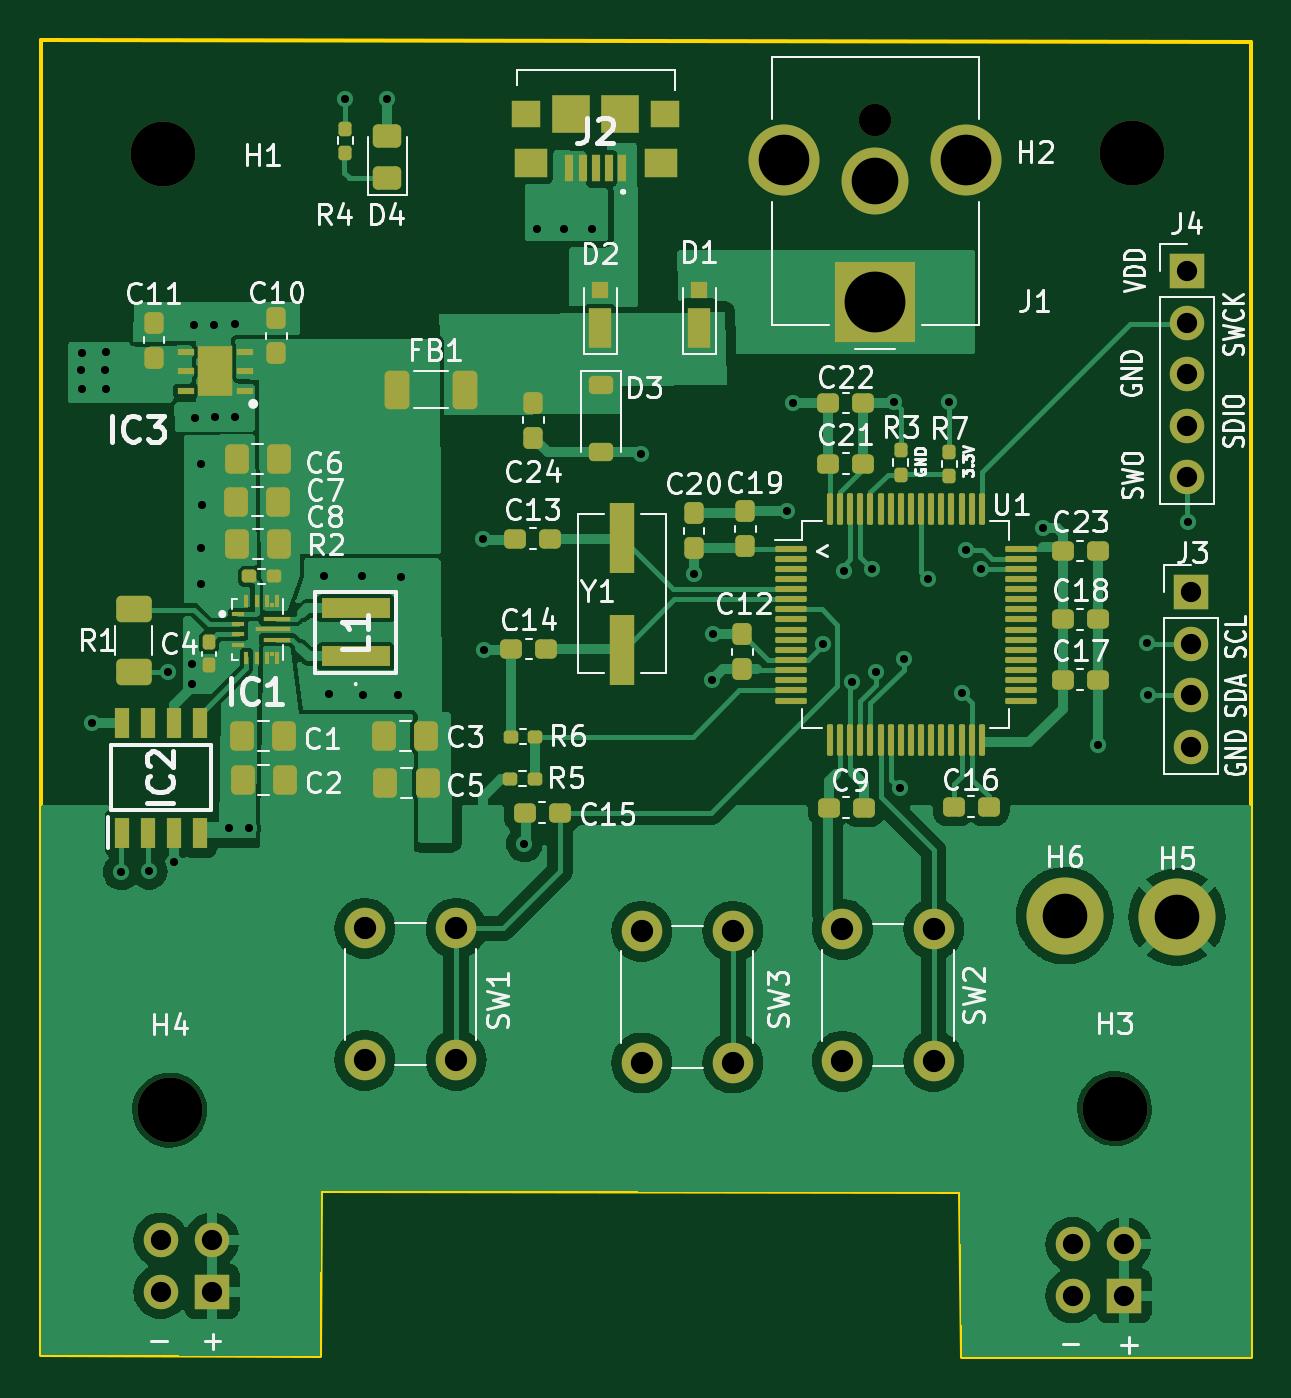
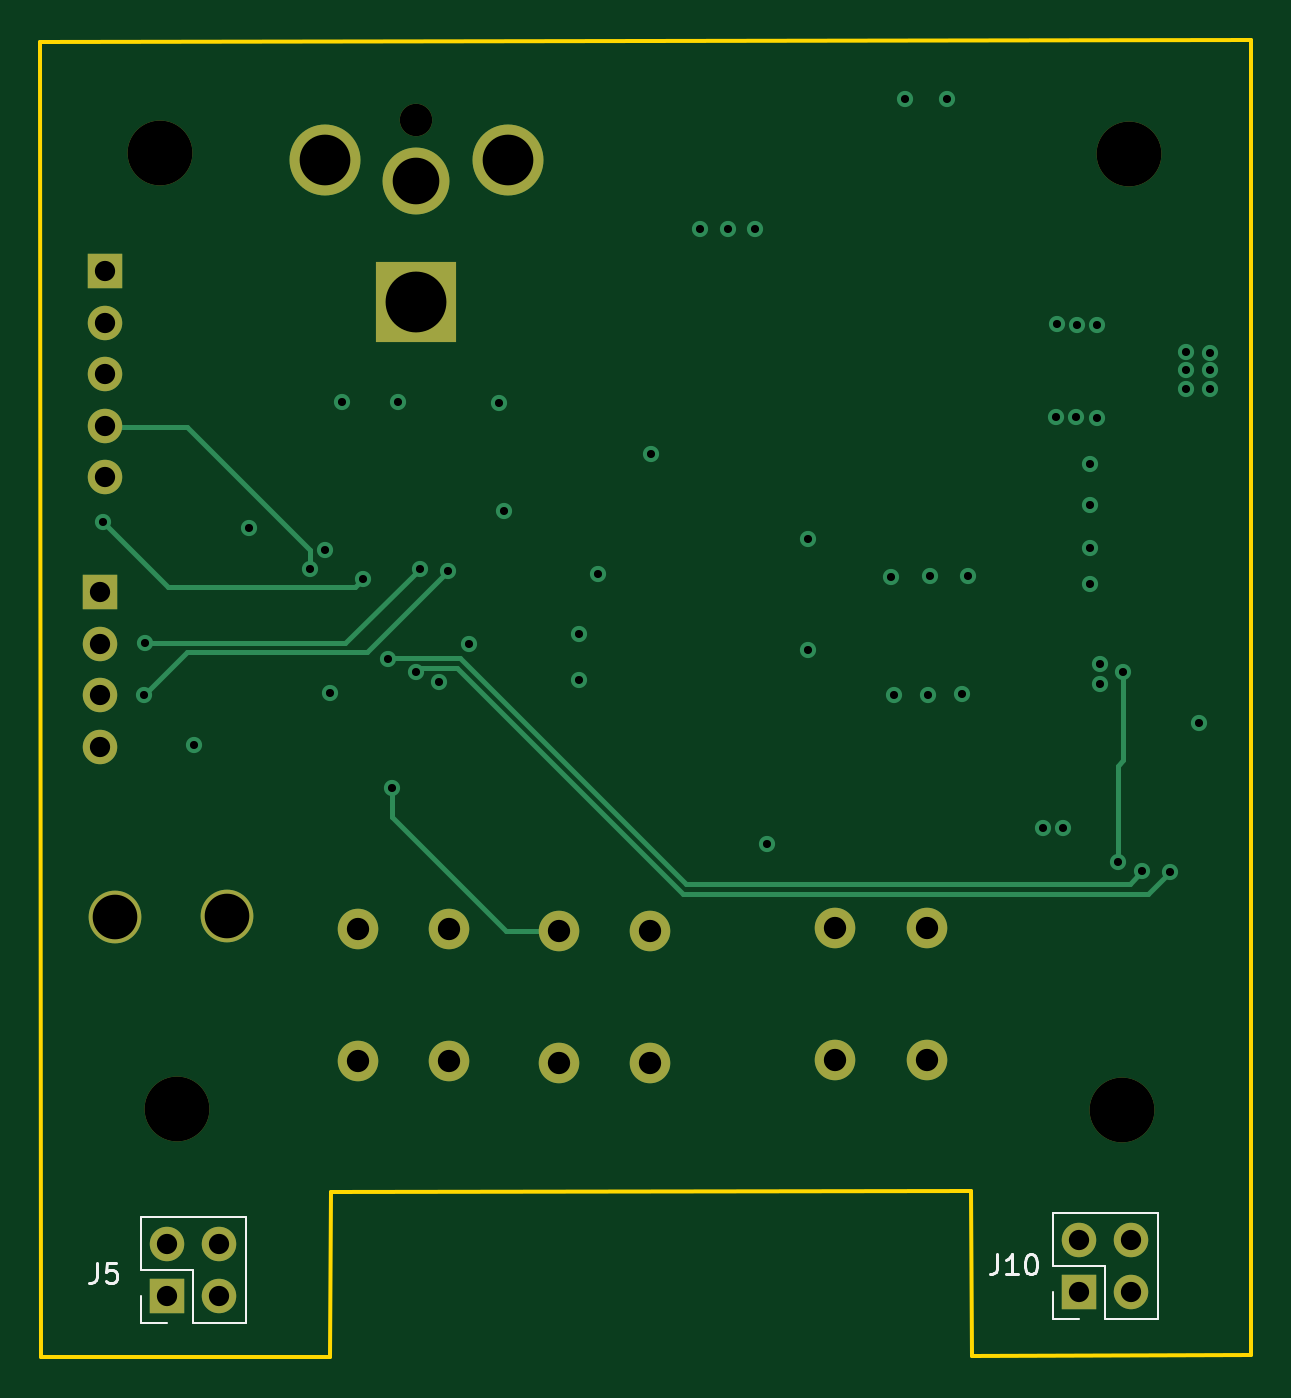
Circuit board: 14 layer files. Board 59.7 x 64.9 mm.
- inner_copper: Power_Supply-3V3.gbr (60448 bytes)
- bottom_copper: Power_Supply-B_Cu.gbr (6063 bytes)
- bottom_mask: Power_Supply-B_Mask.gbr (2002 bytes)
- paste: Power_Supply-B_Paste.gbr (452 bytes)
- bottom_silk: Power_Supply-B_Silkscreen.gbr (3985 bytes)
- outline: Power_Supply-Edge_Cuts.gbr (713 bytes)
- top_copper: Power_Supply-F_Cu.gbr (98549 bytes)
- top_mask: Power_Supply-F_Mask.gbr (10369 bytes)
- paste: Power_Supply-F_Paste.gbr (8725 bytes)
- top_silk: Power_Supply-F_Silkscreen.gbr (96329 bytes)
- inner_copper: Power_Supply-GND.gbr (78928 bytes)
- inner_copper: Power_Supply-SIG_1.gbr (47330 bytes)
- inner_copper: Power_Supply-SIG_2.gbr (4770 bytes)
- drill: Power_Supply.drl (2464 bytes)

=== inner_copper: Power_Supply-3V3.gbr (60448 bytes, source omitted) ===
=== bottom_copper: Power_Supply-B_Cu.gbr ===
%TF.GenerationSoftware,KiCad,Pcbnew,7.0.1*%
%TF.CreationDate,2023-07-11T02:04:21-05:00*%
%TF.ProjectId,Power_Supply,506f7765-725f-4537-9570-706c792e6b69,1*%
%TF.SameCoordinates,Original*%
%TF.FileFunction,Copper,L4,Bot*%
%TF.FilePolarity,Positive*%
%FSLAX46Y46*%
G04 Gerber Fmt 4.6, Leading zero omitted, Abs format (unit mm)*
G04 Created by KiCad (PCBNEW 7.0.1) date 2023-07-11 02:04:21*
%MOMM*%
%LPD*%
G01*
G04 APERTURE LIST*
%TA.AperFunction,ComponentPad*%
%ADD10C,2.000000*%
%TD*%
%TA.AperFunction,ComponentPad*%
%ADD11C,2.600000*%
%TD*%
%TA.AperFunction,ComponentPad*%
%ADD12R,1.700000X1.700000*%
%TD*%
%TA.AperFunction,ComponentPad*%
%ADD13O,1.700000X1.700000*%
%TD*%
%TA.AperFunction,ComponentPad*%
%ADD14R,4.000000X4.000000*%
%TD*%
%TA.AperFunction,ComponentPad*%
%ADD15C,3.300000*%
%TD*%
%TA.AperFunction,ComponentPad*%
%ADD16C,3.500000*%
%TD*%
%TA.AperFunction,ViaPad*%
%ADD17C,0.800000*%
%TD*%
%TA.AperFunction,Conductor*%
%ADD18C,0.250000*%
%TD*%
G04 APERTURE END LIST*
D10*
%TO.P,SW3,1,1*%
%TO.N,POT_BTN_DWN*%
X142980000Y-91380000D03*
X142980000Y-97880000D03*
%TO.P,SW3,2,2*%
%TO.N,GND*%
X138480000Y-91380000D03*
X138480000Y-97880000D03*
%TD*%
D11*
%TO.P,H6,1,1*%
%TO.N,GND*%
X159350000Y-90610000D03*
%TD*%
D12*
%TO.P,J4,1,Pin_1*%
%TO.N,+3.3V*%
X165360000Y-58830000D03*
D13*
%TO.P,J4,2,Pin_2*%
%TO.N,SWCLK*%
X165360000Y-61370000D03*
%TO.P,J4,3,Pin_3*%
%TO.N,GND*%
X165360000Y-63910000D03*
%TO.P,J4,4,Pin_4*%
%TO.N,SWDIO*%
X165360000Y-66450000D03*
%TO.P,J4,5,Pin_5*%
%TO.N,SWO*%
X165360000Y-68990000D03*
%TD*%
D10*
%TO.P,SW1,1,1*%
%TO.N,GND*%
X124830000Y-97740000D03*
X124830000Y-91240000D03*
%TO.P,SW1,2,2*%
%TO.N,/NRST*%
X129330000Y-97740000D03*
X129330000Y-91240000D03*
%TD*%
D11*
%TO.P,H5,1,1*%
%TO.N,ADC*%
X164880000Y-90680000D03*
%TD*%
D14*
%TO.P,J1,1*%
%TO.N,/MCU_POWER/JACK_OUT*%
X149995000Y-60365000D03*
D15*
%TO.P,J1,2*%
%TO.N,GND*%
X149995000Y-54365000D03*
D16*
%TO.P,J1,MP*%
%TO.N,N/C*%
X154495000Y-53365000D03*
X145495000Y-53365000D03*
%TD*%
D10*
%TO.P,SW2,1,1*%
%TO.N,POT_BTN_UP*%
X152880000Y-91290000D03*
X152880000Y-97790000D03*
%TO.P,SW2,2,2*%
%TO.N,GND*%
X148380000Y-91290000D03*
X148380000Y-97790000D03*
%TD*%
D12*
%TO.P,J3,1,Pin_1*%
%TO.N,+3.3V*%
X165590000Y-74660000D03*
D13*
%TO.P,J3,2,Pin_2*%
%TO.N,SCL*%
X165590000Y-77200000D03*
%TO.P,J3,3,Pin_3*%
%TO.N,SDA*%
X165590000Y-79740000D03*
%TO.P,J3,4,Pin_4*%
%TO.N,GND*%
X165590000Y-82280000D03*
%TD*%
D12*
%TO.P,J10,1,Pin_1*%
%TO.N,ADC*%
X117295000Y-109155000D03*
D13*
%TO.P,J10,2,Pin_2*%
X117295000Y-106615000D03*
%TO.P,J10,3,Pin_3*%
%TO.N,GND*%
X114755000Y-109155000D03*
%TO.P,J10,4,Pin_4*%
X114755000Y-106615000D03*
%TD*%
D12*
%TO.P,J5,1,Pin_1*%
%TO.N,ADC*%
X162275000Y-109365000D03*
D13*
%TO.P,J5,2,Pin_2*%
X162275000Y-106825000D03*
%TO.P,J5,3,Pin_3*%
%TO.N,GND*%
X159735000Y-109365000D03*
%TO.P,J5,4,Pin_4*%
X159735000Y-106825000D03*
%TD*%
D17*
%TO.N,GND*%
X133295000Y-56725000D03*
X123825000Y-50335000D03*
X124750000Y-79720000D03*
X126590000Y-73910000D03*
X134655000Y-56735000D03*
X116280000Y-78190000D03*
X122810000Y-73860000D03*
X116755000Y-68355000D03*
X150905000Y-65285000D03*
X154492205Y-72567961D03*
X160972500Y-82220000D03*
X147411000Y-77209807D03*
X132695000Y-87075000D03*
X142000000Y-76740000D03*
X116425000Y-61490000D03*
X138445000Y-67855000D03*
X123080000Y-79700000D03*
X118400000Y-61445000D03*
X116455000Y-66050000D03*
X136015000Y-56765000D03*
X126460000Y-79710000D03*
X130676250Y-72055000D03*
X119110000Y-86290000D03*
X116280000Y-79200000D03*
X116775000Y-70365000D03*
X118120000Y-86280000D03*
X124680000Y-73860000D03*
X145655000Y-70665000D03*
X117445000Y-66030000D03*
X116755000Y-74275000D03*
X130695000Y-77495000D03*
X116755000Y-72455000D03*
X117410000Y-61465000D03*
X118430000Y-66005000D03*
X154265000Y-79615000D03*
%TO.N,+3.3V*%
X125915000Y-50335000D03*
X153650000Y-65300000D03*
X110855000Y-62840000D03*
X110835000Y-63720000D03*
X141960000Y-78980000D03*
X112035000Y-63710000D03*
X145935000Y-65325000D03*
X158254799Y-71504799D03*
X110855000Y-64650000D03*
X141055000Y-73780500D03*
X112055000Y-62830000D03*
X112055000Y-64640000D03*
X148860000Y-79104500D03*
X111385000Y-81115000D03*
%TO.N,PU*%
X112815000Y-88455000D03*
X150017037Y-78614500D03*
%TO.N,PD*%
X114195000Y-88425500D03*
X151395000Y-77955000D03*
%TO.N,SCL*%
X149835000Y-73495000D03*
X163400000Y-77175000D03*
%TO.N,SDA*%
X163440000Y-79735000D03*
X148435000Y-73635000D03*
%TO.N,SWDIO*%
X155230000Y-73505000D03*
%TO.N,SWO*%
X165444998Y-71195000D03*
X152610000Y-74000000D03*
%TO.N,POT_BTN_DWN*%
X151200000Y-84340000D03*
%TO.N,ADC*%
X115415000Y-87975999D03*
X115125000Y-78585000D03*
%TD*%
D18*
%TO.N,PU*%
X136860402Y-89535000D02*
X148015402Y-78380000D01*
X149782537Y-78380000D02*
X150017037Y-78614500D01*
X112815000Y-88455000D02*
X113895000Y-89535000D01*
X113895000Y-89535000D02*
X136860402Y-89535000D01*
X148015402Y-78380000D02*
X149782537Y-78380000D01*
%TO.N,PD*%
X151395000Y-77955000D02*
X151330000Y-77890000D01*
X147869712Y-77890000D02*
X136709213Y-89050499D01*
X136709213Y-89050499D02*
X114819999Y-89050499D01*
X114819999Y-89050499D02*
X114195000Y-88425500D01*
X151330000Y-77890000D02*
X147869712Y-77890000D01*
%TO.N,SCL*%
X153515000Y-77175000D02*
X163400000Y-77175000D01*
X149835000Y-73495000D02*
X153515000Y-77175000D01*
%TO.N,SDA*%
X148435000Y-73635000D02*
X152425000Y-77625000D01*
X152425000Y-77625000D02*
X161330000Y-77625000D01*
X161330000Y-77625000D02*
X163440000Y-79735000D01*
%TO.N,SWDIO*%
X155230000Y-72570000D02*
X161305000Y-66495000D01*
X155230000Y-73505000D02*
X155230000Y-72570000D01*
X161305000Y-66495000D02*
X165315000Y-66495000D01*
X165315000Y-66495000D02*
X165360000Y-66450000D01*
%TO.N,SWO*%
X152610000Y-74000000D02*
X153004500Y-74394500D01*
X162245500Y-74394500D02*
X165444998Y-71195000D01*
X153004500Y-74394500D02*
X162245500Y-74394500D01*
%TO.N,POT_BTN_DWN*%
X145560000Y-91380000D02*
X142980000Y-91380000D01*
X151200000Y-85740000D02*
X145560000Y-91380000D01*
X151200000Y-84340000D02*
X151200000Y-85740000D01*
%TO.N,ADC*%
X115125000Y-82945000D02*
X115415000Y-83235000D01*
X115415000Y-83235000D02*
X115415000Y-87975999D01*
X115125000Y-78585000D02*
X115125000Y-82945000D01*
%TD*%
M02*

=== bottom_mask: Power_Supply-B_Mask.gbr ===
%TF.GenerationSoftware,KiCad,Pcbnew,7.0.1*%
%TF.CreationDate,2023-07-11T02:04:21-05:00*%
%TF.ProjectId,Power_Supply,506f7765-725f-4537-9570-706c792e6b69,1*%
%TF.SameCoordinates,Original*%
%TF.FileFunction,Soldermask,Bot*%
%TF.FilePolarity,Negative*%
%FSLAX46Y46*%
G04 Gerber Fmt 4.6, Leading zero omitted, Abs format (unit mm)*
G04 Created by KiCad (PCBNEW 7.0.1) date 2023-07-11 02:04:21*
%MOMM*%
%LPD*%
G01*
G04 APERTURE LIST*
%ADD10C,2.000000*%
%ADD11C,3.200000*%
%ADD12C,2.600000*%
%ADD13R,1.700000X1.700000*%
%ADD14O,1.700000X1.700000*%
%ADD15C,1.600000*%
%ADD16R,4.000000X4.000000*%
%ADD17C,3.300000*%
%ADD18C,3.500000*%
G04 APERTURE END LIST*
D10*
%TO.C,SW3*%
X142980000Y-91380000D03*
X142980000Y-97880000D03*
X138480000Y-91380000D03*
X138480000Y-97880000D03*
%TD*%
D11*
%TO.C,H2*%
X162655000Y-52985000D03*
%TD*%
%TO.C,H3*%
X161800000Y-100130000D03*
%TD*%
%TO.C,H1*%
X114865000Y-53055000D03*
%TD*%
D12*
%TO.C,H6*%
X159350000Y-90610000D03*
%TD*%
D13*
%TO.C,J4*%
X165360000Y-58830000D03*
D14*
X165360000Y-61370000D03*
X165360000Y-63910000D03*
X165360000Y-66450000D03*
X165360000Y-68990000D03*
%TD*%
D10*
%TO.C,SW1*%
X124830000Y-97740000D03*
X124830000Y-91240000D03*
X129330000Y-97740000D03*
X129330000Y-91240000D03*
%TD*%
D12*
%TO.C,H5*%
X164880000Y-90680000D03*
%TD*%
D15*
%TO.C,J1*%
X149995000Y-51365000D03*
D16*
X149995000Y-60365000D03*
D17*
X149995000Y-54365000D03*
D18*
X154495000Y-53365000D03*
X145495000Y-53365000D03*
%TD*%
D10*
%TO.C,SW2*%
X152880000Y-91290000D03*
X152880000Y-97790000D03*
X148380000Y-91290000D03*
X148380000Y-97790000D03*
%TD*%
D13*
%TO.C,J3*%
X165590000Y-74660000D03*
D14*
X165590000Y-77200000D03*
X165590000Y-79740000D03*
X165590000Y-82280000D03*
%TD*%
D11*
%TO.C,H4*%
X115210000Y-100200000D03*
%TD*%
D13*
%TO.C,J10*%
X117295000Y-109155000D03*
D14*
X117295000Y-106615000D03*
X114755000Y-109155000D03*
X114755000Y-106615000D03*
%TD*%
D13*
%TO.C,J5*%
X162275000Y-109365000D03*
D14*
X162275000Y-106825000D03*
X159735000Y-109365000D03*
X159735000Y-106825000D03*
%TD*%
M02*

=== paste: Power_Supply-B_Paste.gbr ===
%TF.GenerationSoftware,KiCad,Pcbnew,7.0.1*%
%TF.CreationDate,2023-07-11T02:04:21-05:00*%
%TF.ProjectId,Power_Supply,506f7765-725f-4537-9570-706c792e6b69,1*%
%TF.SameCoordinates,Original*%
%TF.FileFunction,Paste,Bot*%
%TF.FilePolarity,Positive*%
%FSLAX46Y46*%
G04 Gerber Fmt 4.6, Leading zero omitted, Abs format (unit mm)*
G04 Created by KiCad (PCBNEW 7.0.1) date 2023-07-11 02:04:21*
%MOMM*%
%LPD*%
G01*
G04 APERTURE LIST*
G04 APERTURE END LIST*
M02*

=== bottom_silk: Power_Supply-B_Silkscreen.gbr ===
%TF.GenerationSoftware,KiCad,Pcbnew,7.0.1*%
%TF.CreationDate,2023-07-11T02:04:21-05:00*%
%TF.ProjectId,Power_Supply,506f7765-725f-4537-9570-706c792e6b69,1*%
%TF.SameCoordinates,Original*%
%TF.FileFunction,Legend,Bot*%
%TF.FilePolarity,Positive*%
%FSLAX46Y46*%
G04 Gerber Fmt 4.6, Leading zero omitted, Abs format (unit mm)*
G04 Created by KiCad (PCBNEW 7.0.1) date 2023-07-11 02:04:21*
%MOMM*%
%LPD*%
G01*
G04 APERTURE LIST*
%ADD10C,0.150000*%
%ADD11C,0.120000*%
G04 APERTURE END LIST*
D10*
%TO.C,J10*%
X121344523Y-107307619D02*
X121344523Y-108021904D01*
X121344523Y-108021904D02*
X121392142Y-108164761D01*
X121392142Y-108164761D02*
X121487380Y-108260000D01*
X121487380Y-108260000D02*
X121630237Y-108307619D01*
X121630237Y-108307619D02*
X121725475Y-108307619D01*
X120344523Y-108307619D02*
X120915951Y-108307619D01*
X120630237Y-108307619D02*
X120630237Y-107307619D01*
X120630237Y-107307619D02*
X120725475Y-107450476D01*
X120725475Y-107450476D02*
X120820713Y-107545714D01*
X120820713Y-107545714D02*
X120915951Y-107593333D01*
X119725475Y-107307619D02*
X119630237Y-107307619D01*
X119630237Y-107307619D02*
X119534999Y-107355238D01*
X119534999Y-107355238D02*
X119487380Y-107402857D01*
X119487380Y-107402857D02*
X119439761Y-107498095D01*
X119439761Y-107498095D02*
X119392142Y-107688571D01*
X119392142Y-107688571D02*
X119392142Y-107926666D01*
X119392142Y-107926666D02*
X119439761Y-108117142D01*
X119439761Y-108117142D02*
X119487380Y-108212380D01*
X119487380Y-108212380D02*
X119534999Y-108260000D01*
X119534999Y-108260000D02*
X119630237Y-108307619D01*
X119630237Y-108307619D02*
X119725475Y-108307619D01*
X119725475Y-108307619D02*
X119820713Y-108260000D01*
X119820713Y-108260000D02*
X119868332Y-108212380D01*
X119868332Y-108212380D02*
X119915951Y-108117142D01*
X119915951Y-108117142D02*
X119963570Y-107926666D01*
X119963570Y-107926666D02*
X119963570Y-107688571D01*
X119963570Y-107688571D02*
X119915951Y-107498095D01*
X119915951Y-107498095D02*
X119868332Y-107402857D01*
X119868332Y-107402857D02*
X119820713Y-107355238D01*
X119820713Y-107355238D02*
X119725475Y-107307619D01*
%TO.C,J5*%
X165753333Y-107722619D02*
X165753333Y-108436904D01*
X165753333Y-108436904D02*
X165800952Y-108579761D01*
X165800952Y-108579761D02*
X165896190Y-108675000D01*
X165896190Y-108675000D02*
X166039047Y-108722619D01*
X166039047Y-108722619D02*
X166134285Y-108722619D01*
X164800952Y-107722619D02*
X165277142Y-107722619D01*
X165277142Y-107722619D02*
X165324761Y-108198809D01*
X165324761Y-108198809D02*
X165277142Y-108151190D01*
X165277142Y-108151190D02*
X165181904Y-108103571D01*
X165181904Y-108103571D02*
X164943809Y-108103571D01*
X164943809Y-108103571D02*
X164848571Y-108151190D01*
X164848571Y-108151190D02*
X164800952Y-108198809D01*
X164800952Y-108198809D02*
X164753333Y-108294047D01*
X164753333Y-108294047D02*
X164753333Y-108532142D01*
X164753333Y-108532142D02*
X164800952Y-108627380D01*
X164800952Y-108627380D02*
X164848571Y-108675000D01*
X164848571Y-108675000D02*
X164943809Y-108722619D01*
X164943809Y-108722619D02*
X165181904Y-108722619D01*
X165181904Y-108722619D02*
X165277142Y-108675000D01*
X165277142Y-108675000D02*
X165324761Y-108627380D01*
D11*
%TO.C,J10*%
X113425000Y-110485000D02*
X113425000Y-105285000D01*
X116025000Y-110485000D02*
X113425000Y-110485000D01*
X116025000Y-110485000D02*
X116025000Y-107885000D01*
X117295000Y-110485000D02*
X118625000Y-110485000D01*
X118625000Y-110485000D02*
X118625000Y-109155000D01*
X116025000Y-107885000D02*
X118625000Y-107885000D01*
X118625000Y-107885000D02*
X118625000Y-105285000D01*
X118625000Y-105285000D02*
X113425000Y-105285000D01*
%TO.C,J5*%
X158405000Y-110695000D02*
X158405000Y-105495000D01*
X161005000Y-110695000D02*
X158405000Y-110695000D01*
X161005000Y-110695000D02*
X161005000Y-108095000D01*
X162275000Y-110695000D02*
X163605000Y-110695000D01*
X163605000Y-110695000D02*
X163605000Y-109365000D01*
X161005000Y-108095000D02*
X163605000Y-108095000D01*
X163605000Y-108095000D02*
X163605000Y-105495000D01*
X163605000Y-105495000D02*
X158405000Y-105495000D01*
%TD*%
M02*

=== outline: Power_Supply-Edge_Cuts.gbr ===
%TF.GenerationSoftware,KiCad,Pcbnew,7.0.1*%
%TF.CreationDate,2023-07-11T02:04:21-05:00*%
%TF.ProjectId,Power_Supply,506f7765-725f-4537-9570-706c792e6b69,1*%
%TF.SameCoordinates,Original*%
%TF.FileFunction,Profile,NP*%
%FSLAX46Y46*%
G04 Gerber Fmt 4.6, Leading zero omitted, Abs format (unit mm)*
G04 Created by KiCad (PCBNEW 7.0.1) date 2023-07-11 02:04:21*
%MOMM*%
%LPD*%
G01*
G04 APERTURE LIST*
%TA.AperFunction,Profile*%
%ADD10C,0.200000*%
%TD*%
G04 APERTURE END LIST*
D10*
X168545000Y-47535000D02*
X168525000Y-112395000D01*
X154265000Y-112375000D01*
X154195000Y-104225000D01*
X122645000Y-104215000D01*
X122615000Y-112345000D01*
X108835000Y-112295000D01*
X108835000Y-47445000D01*
X168545000Y-47535000D01*
M02*

=== top_copper: Power_Supply-F_Cu.gbr (98549 bytes, source omitted) ===
=== top_mask: Power_Supply-F_Mask.gbr (10369 bytes, source omitted) ===
=== paste: Power_Supply-F_Paste.gbr (8725 bytes, source omitted) ===
=== top_silk: Power_Supply-F_Silkscreen.gbr (96329 bytes, source omitted) ===
=== inner_copper: Power_Supply-GND.gbr (78928 bytes, source omitted) ===
=== inner_copper: Power_Supply-SIG_1.gbr (47330 bytes, source omitted) ===
=== inner_copper: Power_Supply-SIG_2.gbr ===
%TF.GenerationSoftware,KiCad,Pcbnew,(7.0.0)*%
%TF.CreationDate,2023-08-10T01:03:10-05:00*%
%TF.ProjectId,Power_Supply,506f7765-725f-4537-9570-706c792e6b69,1*%
%TF.SameCoordinates,Original*%
%TF.FileFunction,Copper,L3,Inr*%
%TF.FilePolarity,Positive*%
%FSLAX46Y46*%
G04 Gerber Fmt 4.6, Leading zero omitted, Abs format (unit mm)*
G04 Created by KiCad (PCBNEW (7.0.0)) date 2023-08-10 01:03:10*
%MOMM*%
%LPD*%
G01*
G04 APERTURE LIST*
%TA.AperFunction,ComponentPad*%
%ADD10R,1.700000X1.700000*%
%TD*%
%TA.AperFunction,ComponentPad*%
%ADD11O,1.700000X1.700000*%
%TD*%
%TA.AperFunction,ComponentPad*%
%ADD12R,4.000000X4.000000*%
%TD*%
%TA.AperFunction,ComponentPad*%
%ADD13C,3.300000*%
%TD*%
%TA.AperFunction,ComponentPad*%
%ADD14C,3.500000*%
%TD*%
%TA.AperFunction,ComponentPad*%
%ADD15C,2.600000*%
%TD*%
%TA.AperFunction,ComponentPad*%
%ADD16C,2.000000*%
%TD*%
%TA.AperFunction,ViaPad*%
%ADD17C,0.800000*%
%TD*%
%TA.AperFunction,Conductor*%
%ADD18C,0.500000*%
%TD*%
%TA.AperFunction,Conductor*%
%ADD19C,0.090000*%
%TD*%
G04 APERTURE END LIST*
D10*
%TO.N,ADC*%
%TO.C,J10*%
X113454999Y-108444999D03*
D11*
X113454999Y-105904999D03*
%TO.N,GND*%
X115994999Y-108444999D03*
X115994999Y-105904999D03*
%TD*%
D12*
%TO.N,/MCU_POWER/JACK_OUT*%
%TO.C,J1*%
X148499999Y-60249999D03*
D13*
%TO.N,GND*%
X148500000Y-54250000D03*
D14*
%TO.N,N/C*%
X153000000Y-53250000D03*
X144000000Y-53250000D03*
%TD*%
D10*
%TO.N,+3.3V*%
%TO.C,J3*%
X109749999Y-59249999D03*
D11*
%TO.N,SCL*%
X109749999Y-61789999D03*
%TO.N,SDA*%
X109749999Y-64329999D03*
%TO.N,GND*%
X109749999Y-66869999D03*
%TD*%
D15*
%TO.N,ADC*%
%TO.C,H5*%
X111000000Y-100000000D03*
%TD*%
D16*
%TO.N,GND*%
%TO.C,SW1*%
X129000000Y-102000000D03*
X122500000Y-102000000D03*
%TO.N,/NRST*%
X129000000Y-97500000D03*
X122500000Y-97500000D03*
%TD*%
%TO.N,POT_BTN_DWN*%
%TO.C,SW3*%
X134750000Y-97250000D03*
X141250000Y-97250000D03*
%TO.N,GND*%
X134750000Y-101750000D03*
X141250000Y-101750000D03*
%TD*%
%TO.N,POT_BTN_UP*%
%TO.C,SW2*%
X147250000Y-97500000D03*
X153750000Y-97500000D03*
%TO.N,GND*%
X147250000Y-102000000D03*
X153750000Y-102000000D03*
%TD*%
D15*
%TO.N,GND*%
%TO.C,H6*%
X116250000Y-100000000D03*
%TD*%
D10*
%TO.N,+3.3V*%
%TO.C,J4*%
X127869999Y-57749999D03*
D11*
%TO.N,SWCLK*%
X125329999Y-57749999D03*
%TO.N,GND*%
X122789999Y-57749999D03*
%TO.N,SWDIO*%
X120249999Y-57749999D03*
%TO.N,SWO*%
X117709999Y-57749999D03*
%TD*%
D10*
%TO.N,ADC*%
%TO.C,J5*%
X158199999Y-108709999D03*
D11*
X158199999Y-106169999D03*
%TO.N,GND*%
X160739999Y-108709999D03*
X160739999Y-106169999D03*
%TD*%
D17*
%TO.N,Net-(U1-PA1)*%
X119500000Y-80250000D03*
X117750000Y-93250000D03*
%TO.N,+3.3V*%
X151500000Y-86500000D03*
X151500000Y-87750000D03*
X156500000Y-87750000D03*
X152750000Y-86500000D03*
X159000000Y-87750000D03*
X154000000Y-87750000D03*
X130749999Y-77500000D03*
X115862500Y-87250000D03*
X157750000Y-86500000D03*
X152750000Y-87750000D03*
X159000000Y-86500000D03*
X126500000Y-87250000D03*
X130000000Y-93250000D03*
X123250000Y-66250000D03*
X157750000Y-87750000D03*
X117000000Y-66250000D03*
X118250000Y-52500000D03*
X156500000Y-86500000D03*
X154000000Y-86500000D03*
X155250000Y-86500000D03*
X119294269Y-66455731D03*
X120000000Y-87250000D03*
X155250000Y-87750000D03*
%TO.N,/NRST*%
X126000000Y-94000000D03*
X119000000Y-76500000D03*
%TO.N,Wiper*%
X139750000Y-84000000D03*
X135000000Y-85750000D03*
%TO.N,PU*%
X121250000Y-87250000D03*
X133500000Y-93250000D03*
%TO.N,PD*%
X122500000Y-87250000D03*
X134830731Y-91669269D03*
%TO.N,SCL*%
X120500000Y-69750000D03*
%TO.N,SDA*%
X120000000Y-73500000D03*
%TO.N,SWCLK*%
X126500000Y-69750000D03*
%TO.N,SWDIO*%
X125750000Y-74250000D03*
%TO.N,SWO*%
X124250000Y-69750000D03*
%TO.N,POT_BTN_UP*%
X121250000Y-80250000D03*
%TO.N,POT_BTN_DWN*%
X122250000Y-81000000D03*
%TO.N,ADC*%
X144000000Y-94750000D03*
X145500000Y-94750000D03*
X141000000Y-94750000D03*
X144000000Y-93500000D03*
X142500000Y-94750000D03*
X141000000Y-93500000D03*
X145500000Y-93500000D03*
X114500000Y-95750000D03*
X142500000Y-93500000D03*
%TD*%
D18*
%TO.N,Net-(U1-PA1)*%
X117750000Y-82000000D02*
X119500000Y-80250000D01*
X117750000Y-93250000D02*
X117750000Y-92500000D01*
X117750000Y-92500000D02*
X117750000Y-82000000D01*
%TO.N,/NRST*%
X123500000Y-80750000D02*
X119250000Y-76500000D01*
X123500000Y-89250000D02*
X123500000Y-80750000D01*
X126000000Y-94000000D02*
X126000000Y-91750000D01*
X126000000Y-91750000D02*
X123500000Y-89250000D01*
X119250000Y-76500000D02*
X119000000Y-76500000D01*
D19*
%TO.N,SCL*%
X119500000Y-69750000D02*
X120500000Y-69750000D01*
X109750000Y-61790000D02*
X111540000Y-61790000D01*
X111540000Y-61790000D02*
X119500000Y-69750000D01*
%TO.N,SDA*%
X112080000Y-64330000D02*
X118250000Y-70500000D01*
X109750000Y-64330000D02*
X112080000Y-64330000D01*
X118250000Y-71750000D02*
X120000000Y-73500000D01*
X118250000Y-70500000D02*
X118250000Y-71750000D01*
%TD*%
M02*

=== drill: Power_Supply.drl ===
M48
; DRILL file {KiCad 7.0.1} date Tue Jul 11 02:04:07 2023
; FORMAT={-:-/ absolute / metric / decimal}
; #@! TF.CreationDate,2023-07-11T02:04:07-05:00
; #@! TF.GenerationSoftware,Kicad,Pcbnew,7.0.1
; #@! TF.FileFunction,MixedPlating,1,4
FMAT,2
METRIC
; #@! TA.AperFunction,Plated,PTH,ViaDrill
T1C0.400
; #@! TA.AperFunction,Plated,PTH,ComponentDrill
T2C1.000
; #@! TA.AperFunction,Plated,PTH,ComponentDrill
T3C1.100
; #@! TA.AperFunction,Plated,PTH,ComponentDrill
T4C2.200
; #@! TA.AperFunction,Plated,PTH,ComponentDrill
T5C2.300
; #@! TA.AperFunction,Plated,PTH,ComponentDrill
T6C2.500
; #@! TA.AperFunction,Plated,PTH,ComponentDrill
T7C3.000
; #@! TA.AperFunction,NonPlated,NPTH,ComponentDrill
T8C1.600
; #@! TA.AperFunction,NonPlated,NPTH,ComponentDrill
T9C3.200
%
G90
G05
T1
X110.835Y-63.72
X110.855Y-62.84
X110.855Y-64.65
X111.385Y-81.115
X112.035Y-63.71
X112.055Y-62.83
X112.055Y-64.64
X112.815Y-88.455
X114.195Y-88.425
X115.125Y-78.585
X115.415Y-87.976
X116.28Y-78.19
X116.28Y-79.2
X116.425Y-61.49
X116.455Y-66.05
X116.755Y-68.355
X116.755Y-72.455
X116.755Y-74.275
X116.775Y-70.365
X117.41Y-61.465
X117.445Y-66.03
X118.12Y-86.28
X118.4Y-61.445
X118.43Y-66.005
X119.11Y-86.29
X122.81Y-73.86
X123.08Y-79.7
X123.825Y-50.335
X124.68Y-73.86
X124.75Y-79.72
X125.915Y-50.335
X126.46Y-79.71
X126.59Y-73.91
X130.676Y-72.055
X130.695Y-77.495
X132.695Y-87.075
X133.295Y-56.725
X134.655Y-56.735
X136.015Y-56.765
X138.445Y-67.855
X141.055Y-73.781
X141.96Y-78.98
X142.0Y-76.74
X145.655Y-70.665
X145.935Y-65.325
X147.411Y-77.21
X148.435Y-73.635
X148.86Y-79.105
X149.835Y-73.495
X150.017Y-78.614
X150.905Y-65.285
X151.2Y-84.34
X151.395Y-77.955
X152.61Y-74.0
X153.65Y-65.3
X154.265Y-79.615
X154.492Y-72.568
X155.23Y-73.505
X158.255Y-71.505
X160.972Y-82.22
X163.4Y-77.175
X163.44Y-79.735
X165.445Y-71.195
T2
X114.755Y-106.615
X114.755Y-109.155
X117.295Y-106.615
X117.295Y-109.155
X159.735Y-106.825
X159.735Y-109.365
X162.275Y-106.825
X162.275Y-109.365
X165.36Y-58.83
X165.36Y-61.37
X165.36Y-63.91
X165.36Y-66.45
X165.36Y-68.99
X165.59Y-74.66
X165.59Y-77.2
X165.59Y-79.74
X165.59Y-82.28
T3
X124.83Y-91.24
X124.83Y-97.74
X129.33Y-91.24
X129.33Y-97.74
X138.48Y-91.38
X138.48Y-97.88
X142.98Y-91.38
X142.98Y-97.88
X148.38Y-91.29
X148.38Y-97.79
X152.88Y-91.29
X152.88Y-97.79
T4
X159.35Y-90.61
X164.88Y-90.68
T5
X149.995Y-54.365
T6
X145.495Y-53.365
X154.495Y-53.365
T7
X149.995Y-60.365
T8
X149.995Y-51.365
T9
X114.865Y-53.055
X115.21Y-100.2
X161.8Y-100.13
X162.655Y-52.985
T0
M30

